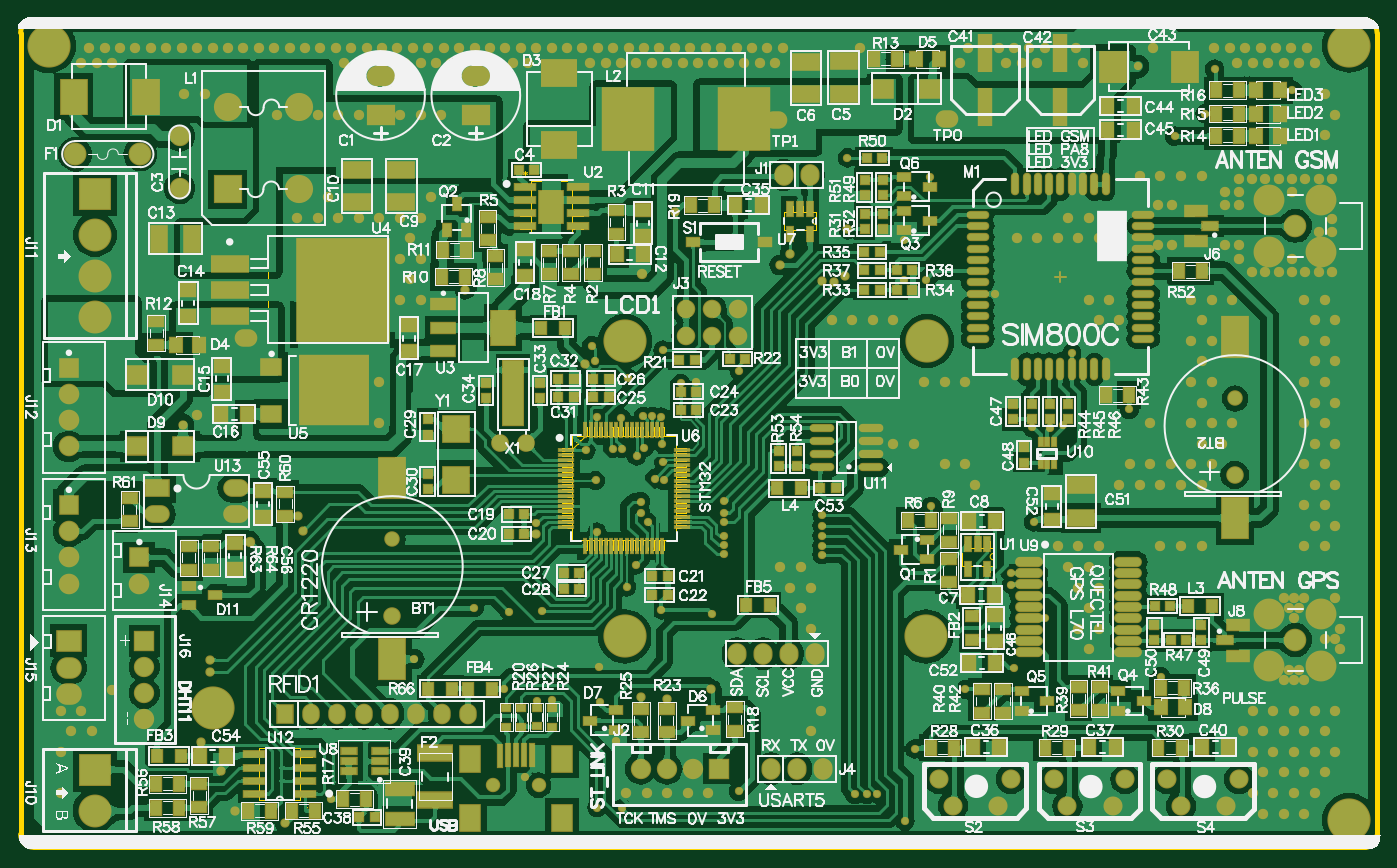
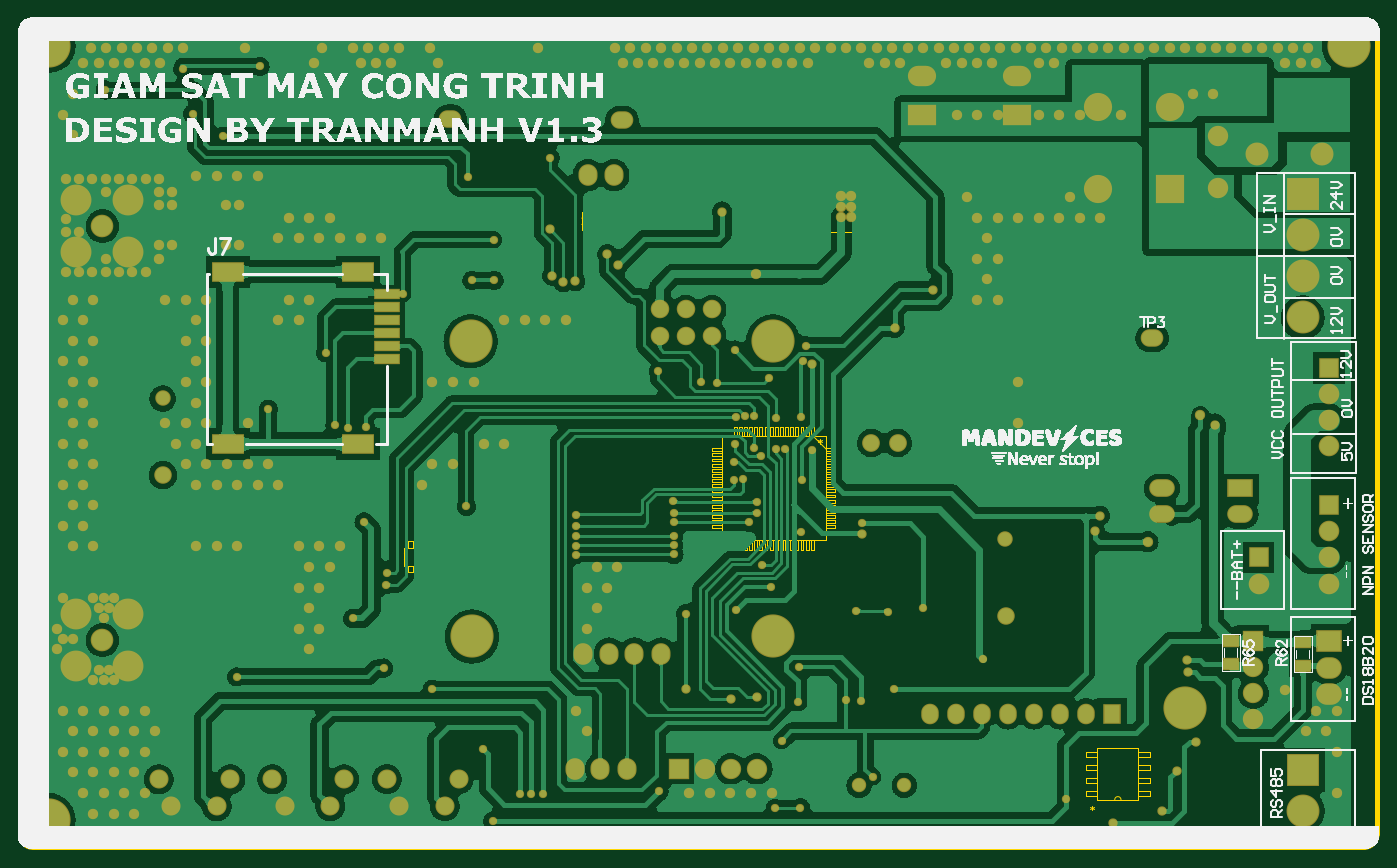
Circuit board: 10 layer files. Board 75.0 x 62.3 mm.
- bottom_copper: PCB1.GBL (175877 bytes)
- bottom_silk: PCB1.GBO (98111 bytes)
- paste: PCB1.GBP (498 bytes)
- bottom_mask: PCB1.GBS (12717 bytes)
- outline: PCB1.GKO (587 bytes)
- outline: PCB1.GM1 (10064 bytes)
- top_copper: PCB1.GTL (338530 bytes)
- top_silk: PCB1.GTO (177783 bytes)
- paste: PCB1.GTP (11140 bytes)
- top_mask: PCB1.GTS (23483 bytes)

=== bottom_copper: PCB1.GBL (175877 bytes, source omitted) ===
=== bottom_silk: PCB1.GBO (98111 bytes, source omitted) ===
=== paste: PCB1.GBP ===
G04*
G04 #@! TF.GenerationSoftware,Altium Limited,Altium Designer,18.1.6 (161)*
G04*
G04 Layer_Color=128*
%FSTAX24Y24*%
%MOIN*%
G70*
G01*
G75*
%ADD41R,0.0550X0.0394*%
%ADD199R,0.0906X0.0315*%
%ADD200R,0.1181X0.0709*%
D41*
X01626Y0254D02*
D03*
Y0263D02*
D03*
X01351Y02535D02*
D03*
Y02625D02*
D03*
D199*
X0486Y037095D02*
D03*
Y037595D02*
D03*
Y038095D02*
D03*
Y038595D02*
D03*
Y039095D02*
D03*
Y039595D02*
D03*
D200*
X0497Y033845D02*
D03*
Y040445D02*
D03*
X0547Y033845D02*
D03*
Y040445D02*
D03*
M02*

=== bottom_mask: PCB1.GBS (12717 bytes, source omitted) ===
=== outline: PCB1.GKO ===
G04*
G04 #@! TF.GenerationSoftware,Altium Limited,Altium Designer,18.1.6 (161)*
G04*
G04 Layer_Color=16711935*
%FSTAX24Y24*%
%MOIN*%
G70*
G01*
G75*
%ADD18C,0.0197*%
D18*
X01066Y01889D02*
G03*
X01116Y01839I0005J0D01*
G01*
Y0501D02*
G03*
X01066Y0496I0J-0005D01*
G01*
X06263D02*
G03*
X06213Y0501I-0005J0D01*
G01*
X06217Y01839D02*
G03*
X06263Y01885I0J00046D01*
G01*
X01066Y01889D02*
Y01926D01*
X01116Y01839D02*
X01153D01*
X01066Y01926D02*
Y04933D01*
X01153Y01839D02*
X06217D01*
X01116Y0501D02*
X01143D01*
X01066Y04933D02*
Y0496D01*
X01143Y0501D02*
X06213D01*
X06263Y01885D02*
Y0496D01*
M02*

=== outline: PCB1.GM1 (10064 bytes, source omitted) ===
=== top_copper: PCB1.GTL (338530 bytes, source omitted) ===
=== top_silk: PCB1.GTO (177783 bytes, source omitted) ===
=== paste: PCB1.GTP (11140 bytes, source omitted) ===
=== top_mask: PCB1.GTS (23483 bytes, source omitted) ===
